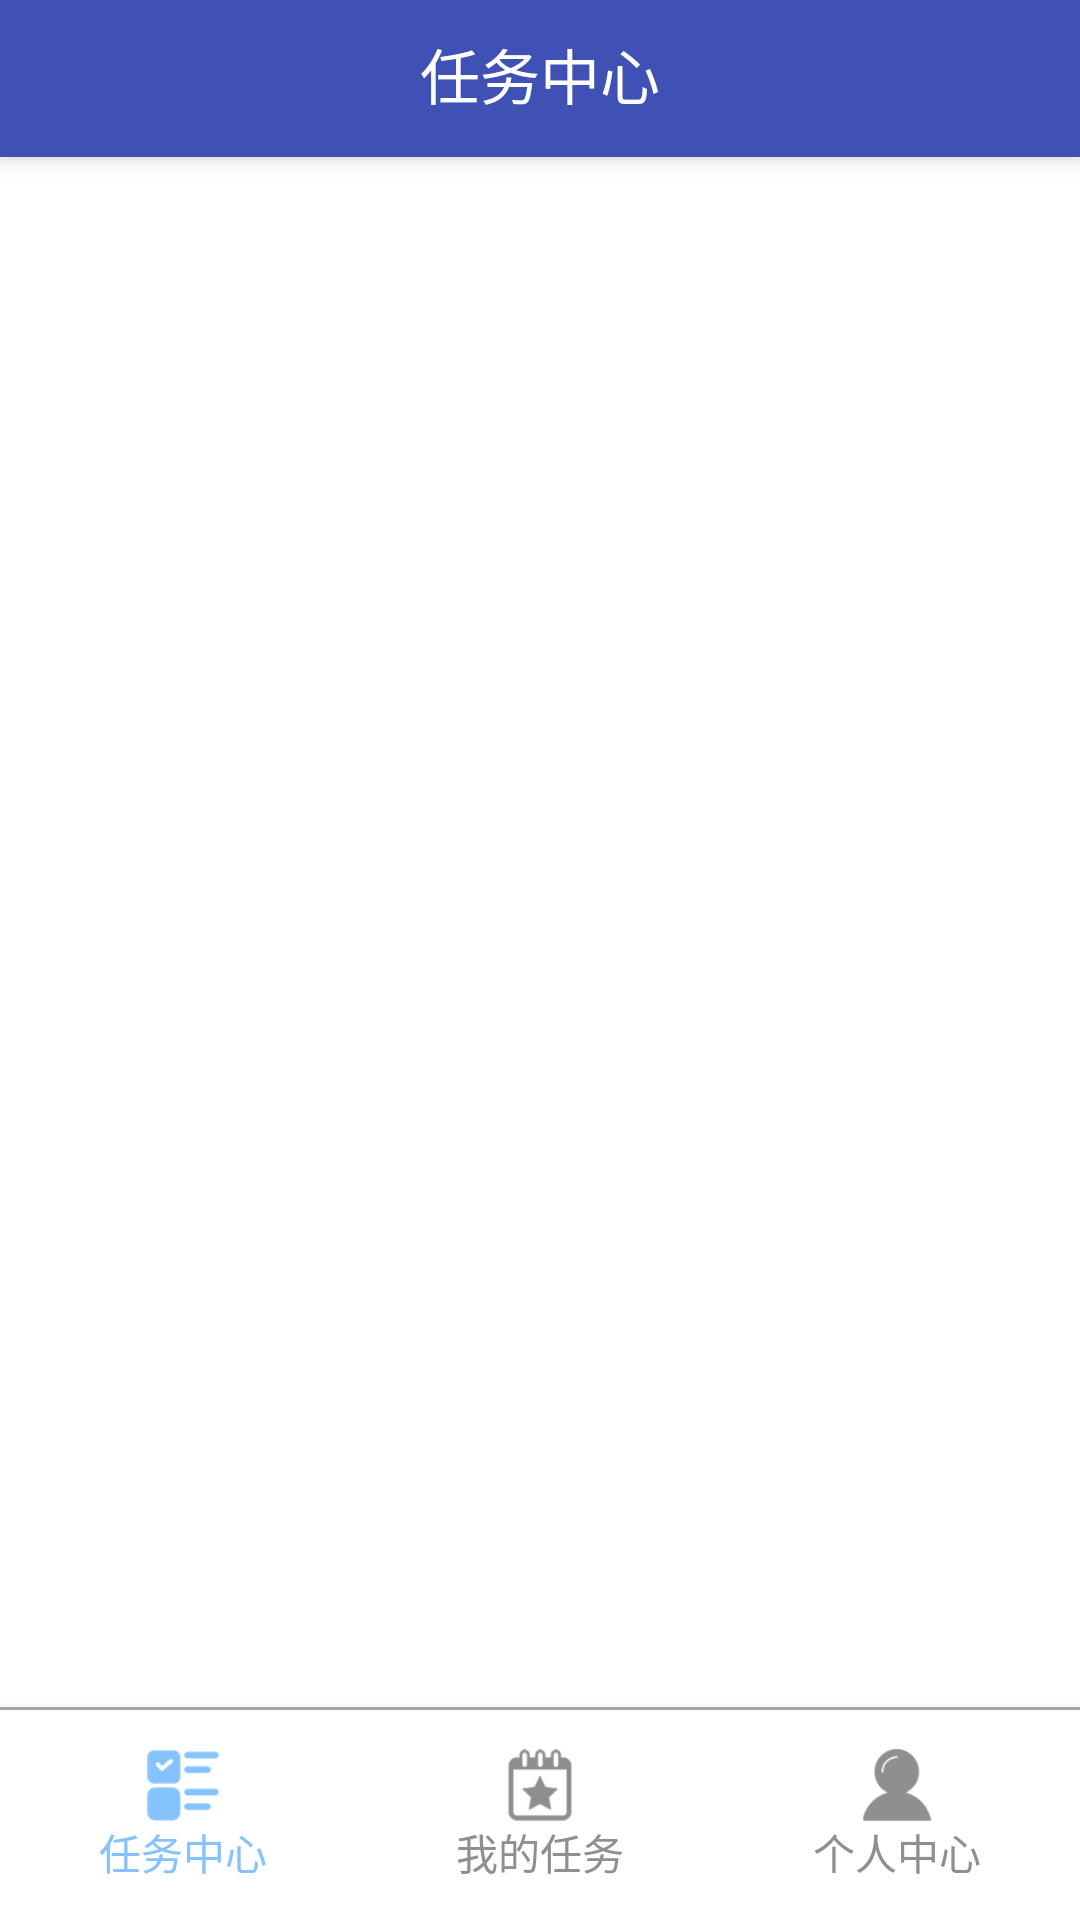

Here is an Android app screen rendered from its layout file. Give the layout XML and the strings, colors and styles it references.
<!-- AndroidManifest.xml: application theme AppTheme -->
<!-- res/layout/activity_main.xml -->
<?xml version="1.0" encoding="utf-8"?>
<android.support.design.widget.CoordinatorLayout xmlns:android="http://schemas.android.com/apk/res/android"
    xmlns:app="http://schemas.android.com/apk/res-auto"
    xmlns:tools="http://schemas.android.com/tools"
    android:id="@+id/container"
    android:layout_width="match_parent"
    android:layout_height="match_parent"
    android:transitionName="taskPage"
    tools:context="com.aicyber.gathervoice.MainActivity">

    <LinearLayout
        android:layout_width="match_parent"
        android:layout_height="match_parent"
        android:background="@color/white"
        android:orientation="vertical">

        <android.support.design.widget.AppBarLayout
            android:layout_width="match_parent"
            android:layout_height="wrap_content"
            android:elevation="5dp">

            <android.support.v7.widget.LinearLayoutCompat
                android:layout_width="match_parent"
                android:layout_height="wrap_content"
                android:orientation="vertical">

                <TextView
                    android:layout_width="wrap_content"
                    android:layout_height="wrap_content"
                    android:layout_centerInParent="true"
                    android:layout_gravity="center"
                    android:layout_marginBottom="@dimen/main_panel_margin"
                    android:layout_marginTop="10dp"
                    android:text="@string/main_window_name"
                    android:id="@+id/title_text"
                    android:textSize="20sp"
                    android:textColor="@color/white"
                    />
            </android.support.v7.widget.LinearLayoutCompat>

            <android.support.v7.widget.Toolbar
                android:id="@+id/toolbar"
                android:layout_width="match_parent"
                android:layout_height="10dp"
                android:background="@null"
                app:layout_scrollFlags="scroll|enterAlways"
                app:popupTheme="@style/ThemeOverlay.AppCompat.Light"
                app:theme="@style/ThemeOverlay.AppCompat.ActionBar"
                app:title=""></android.support.v7.widget.Toolbar>

        </android.support.design.widget.AppBarLayout>

        <android.support.v4.view.ViewPager
            android:id="@+id/main_viewpager"
            android:layout_width="match_parent"
            android:layout_height="0.0dip"
            android:layout_weight="1" />

        <LinearLayout
            android:layout_width="match_parent"
            android:layout_height="1dp"
            android:background="@color/gray"
            />

        <LinearLayout
            android:layout_width="match_parent"
            android:layout_height="70dp"
            android:layout_weight="0"
            android:background="@color/white"
            android:elevation="8dp"
            android:orientation="horizontal">

            <LinearLayout
                android:id="@+id/taskCenterButton"
                android:layout_width="0.0dip"
                android:layout_height="wrap_content"
                android:layout_gravity="center_vertical"
                android:layout_marginBottom="@dimen/main_panel_margin"
                android:layout_marginLeft="2dp"
                android:layout_marginTop="@dimen/main_panel_margin"
                android:layout_weight="1.0"
                android:backgroundTint="@color/white"
                android:elevation="10dp"
                android:orientation="vertical">

                <ImageView
                    android:id="@+id/taskCenterImage"
                    android:layout_width="@dimen/icon_width"
                    android:layout_height="@dimen/icon_height"
                    android:layout_gravity="center_horizontal"
                    android:layout_marginTop="10dp"
                    android:elevation="10dp"
                    android:src="@drawable/task_center"
                    android:tint="@color/main_button_selected" />

                <TextView
                    android:id="@+id/taskCenterText"
                    android:layout_width="wrap_content"
                    android:layout_height="wrap_content"
                    android:layout_gravity="center_horizontal"
                    android:layout_marginBottom="10dp"
                    android:elevation="10dp"
                    android:text="任务中心"
                    android:textColor="@color/main_button_selected"
                    />
            </LinearLayout>

            <LinearLayout
                android:id="@+id/myTaskButton"
                android:layout_width="0.0dip"
                android:layout_height="wrap_content"
                android:layout_gravity="center_vertical"
                android:layout_marginBottom="@dimen/main_panel_margin"
                android:layout_marginLeft="1dp"
                android:layout_marginRight="1dp"
                android:layout_marginTop="@dimen/main_panel_margin"
                android:layout_weight="1.0"
                android:backgroundTint="@color/white"
                android:elevation="10dp"
                android:orientation="vertical">

                <ImageView
                    android:id="@+id/myTaskImage"
                    android:layout_width="@dimen/icon_width"
                    android:layout_height="@dimen/icon_height"
                    android:layout_gravity="center_horizontal"
                    android:layout_marginTop="10dp"
                    android:elevation="10dp"
                    android:src="@drawable/my_task"
                    android:tint="@color/main_button_noselect" />

                <TextView
                    android:id="@+id/myTaskText"
                    android:layout_width="wrap_content"
                    android:layout_height="wrap_content"
                    android:layout_gravity="center_horizontal"
                    android:layout_marginBottom="10dp"
                    android:elevation="10dp"
                    android:text="我的任务"
                    android:textColor="@color/main_button_noselect" />
            </LinearLayout>

            <LinearLayout
                android:id="@+id/personButton"
                android:layout_width="0.0dip"
                android:layout_height="wrap_content"
                android:layout_gravity="center_vertical"
                android:layout_marginBottom="@dimen/main_panel_margin"
                android:layout_marginRight="2dp"
                android:layout_marginTop="@dimen/main_panel_margin"
                android:layout_weight="1.0"
                android:backgroundTint="@color/white"
                android:elevation="10dp"
                android:orientation="vertical">

                <ImageView
                    android:id="@+id/personImage"
                    android:layout_width="@dimen/icon_width"
                    android:layout_height="@dimen/icon_height"
                    android:layout_gravity="center_horizontal"
                    android:layout_marginTop="10dp"
                    android:elevation="10dp"
                    android:src="@drawable/personal_center_un"
                    android:tint="@color/main_button_noselect" />

                <TextView
                    android:id="@+id/personText"
                    android:layout_width="wrap_content"
                    android:layout_height="wrap_content"
                    android:layout_gravity="center_horizontal"
                    android:layout_marginBottom="10dp"
                    android:elevation="10dp"
                    android:text="个人中心"
                    android:textColor="@color/main_button_noselect" />
            </LinearLayout>
        </LinearLayout>
    </LinearLayout>
</android.support.design.widget.CoordinatorLayout>
<!-- resources referenced by this layout -->
<resources>
  <color name="gray">#aaaaaa</color>
  <color name="main_button_noselect">#8f8f8f</color>
  <color name="main_button_selected">#85c3fe</color>
  <color name="white">#FFFFFF</color>
  <dimen name="icon_height">24dp</dimen>
  <dimen name="icon_width">24dp</dimen>
  <dimen name="main_panel_margin">3dp</dimen>
  <!-- drawable my_task: png bitmap (drawable, 2472 bytes) -->
  <!-- drawable personal_center_un: png bitmap (drawable, 2126 bytes) -->
  <!-- drawable task_center: png bitmap (drawable, 2089 bytes) -->
  <string name="main_window_name">任务中心</string>
  <style name="AppTheme" parent="Theme.AppCompat.Light.NoActionBar">
          
          <item name="colorPrimary">@color/colorPrimary</item>
          <item name="colorPrimaryDark">@color/colorPrimaryDark</item>
          <item name="colorAccent">@color/colorAccent</item>
          <item name="android:colorButtonNormal">@color/my_button_color</item>
          
          <item name="android:windowContentTransitions">true</item>
      </style>
  <color name="colorPrimary">#3f51b5</color>
  <color name="colorPrimaryDark">#303f9f</color>
  <color name="colorAccent">#ff4081</color>
  <color name="my_button_color">#85c3fe</color>
</resources>
